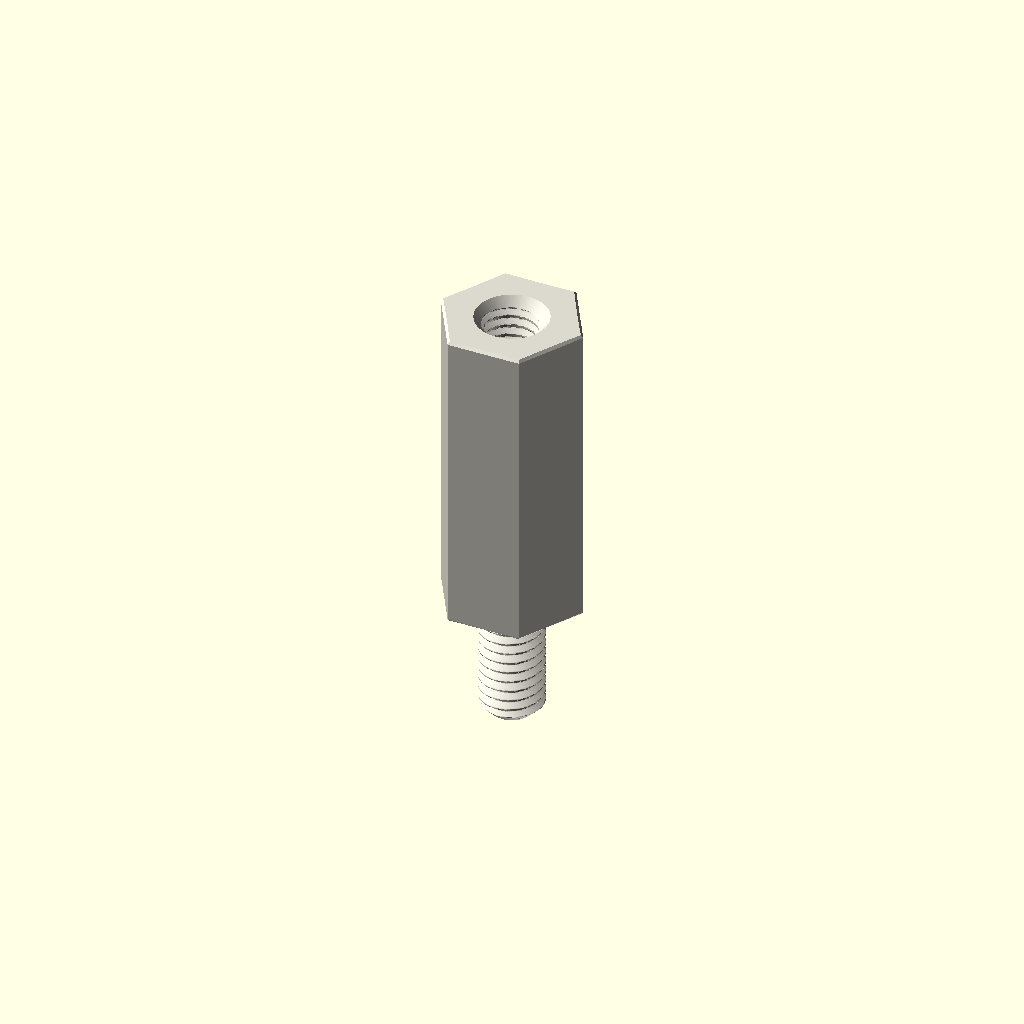
Cell 1 — every parameter at its default value.
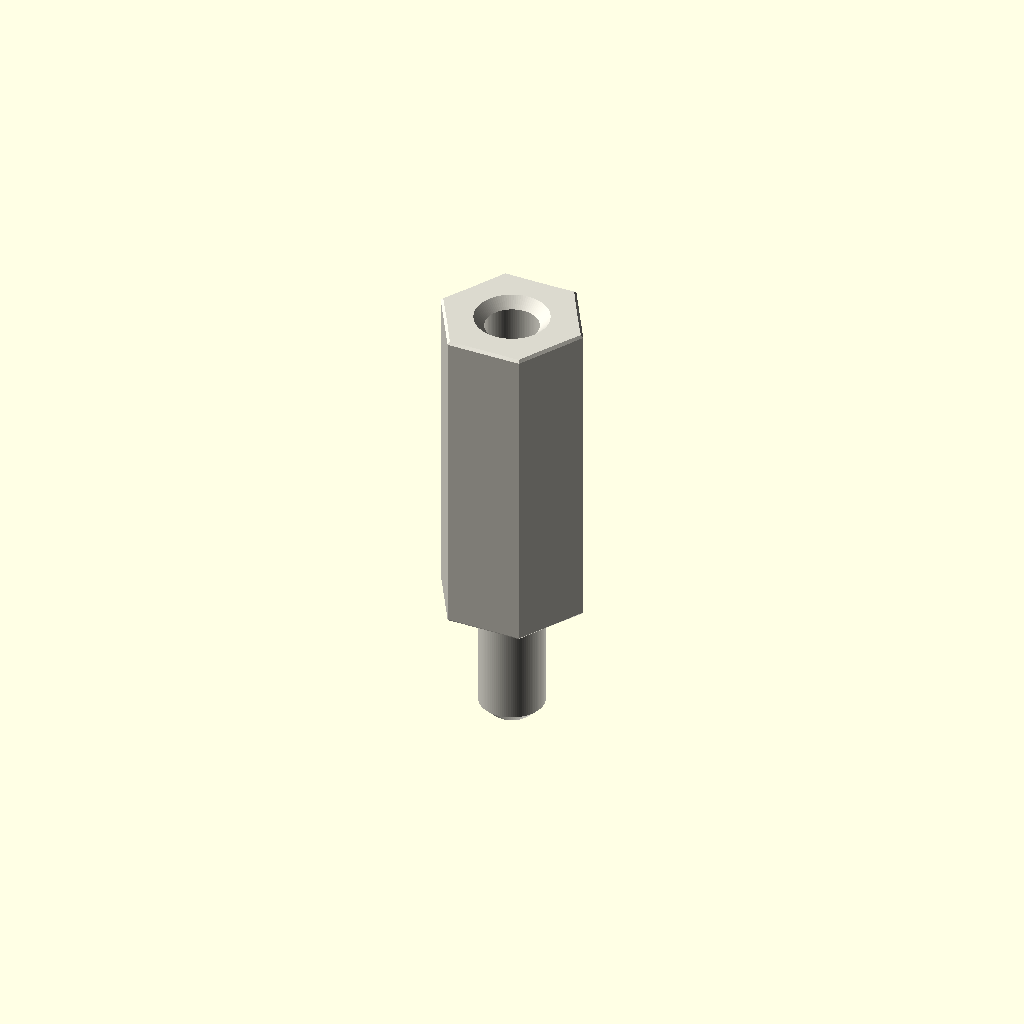
Cell 2 — variant set to "display", the other parameters unchanged.
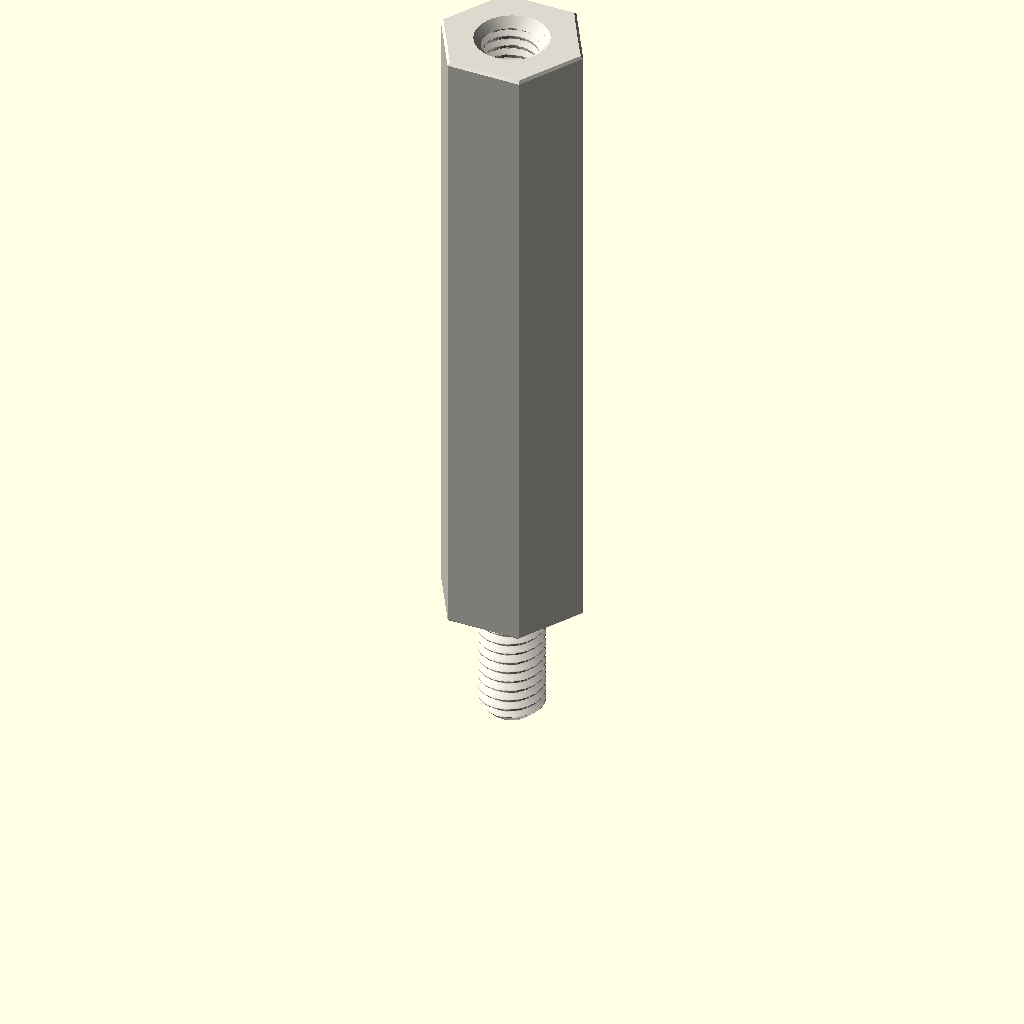
Cell 3: depth_mm = 30 (everything else at default).
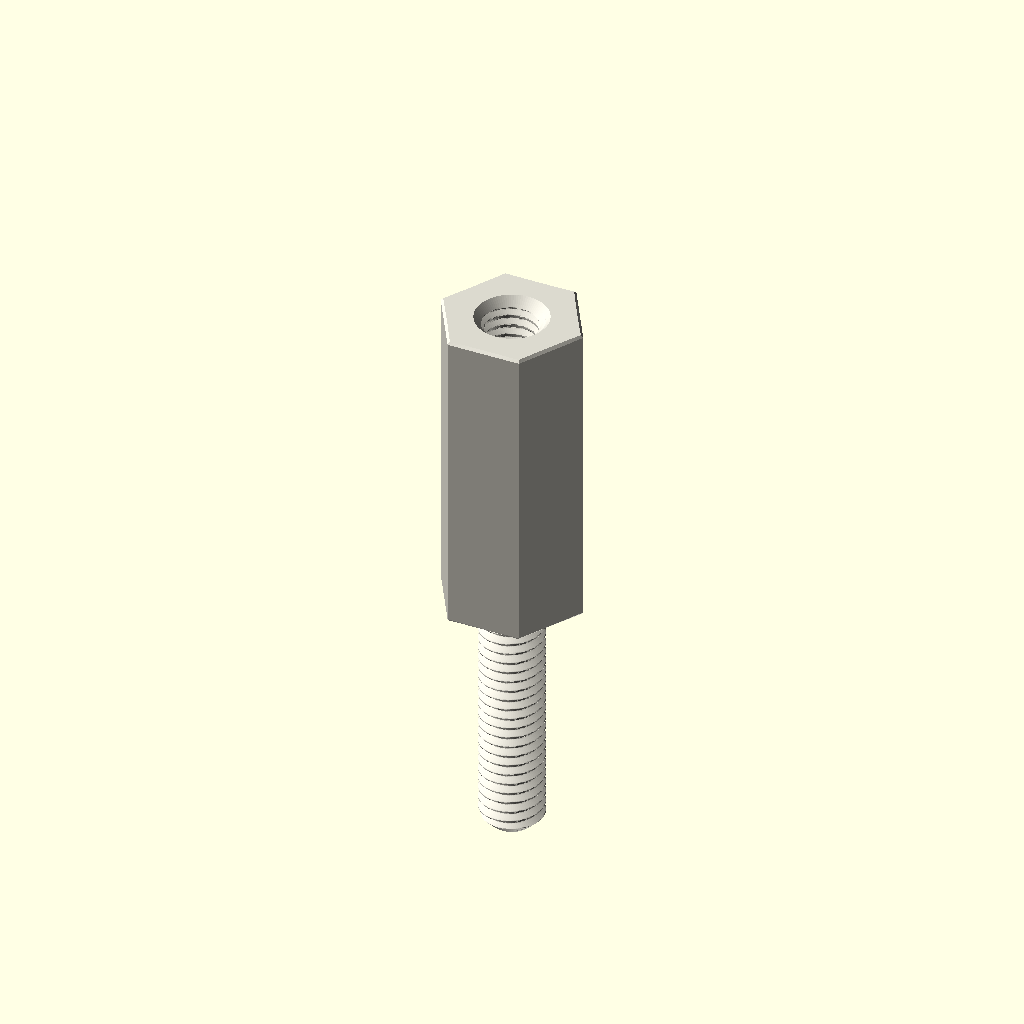
Cell 4 — stud_length_mm set to 12, the other parameters unchanged.
One fixed orthographic camera (rotation 55°, 0°, 25°; colour scheme Cornfield) for every cell.
The OpenSCAD source (parts/hardware_standoff_m3_stud_to_tapped_hexagon_nylon_white_6_mm_across_flats_6_mm_stud_length_15_mm_depth/scad/working.scad):
// OOMP generic catalogue model; units: mm.
// Stud length is additional to body depth. Tapping depths are model assumptions.
variant = "full"; // [full, display]
family = "standoff";
connection_type = "stud_to_tapped";
depth_mm = 15;
stud_length_mm = 6;
tapped_depth_mm = 6;
bore_mm = 3.2;
outer_diameter_mm = 7;
across_flats_mm = 6;
thread_nominal_diameter_mm = 3;
thread_pitch_mm = 0.5;
edge_chamfer_mm = 0.12;
mouth_chamfer_mm = 0.2;
angular_segments = 96;
samples_per_pitch = 16;

// Boundary travels up the outside, then down any tapped/plain bore.
// Equal-height rings at shoulders form the annular shoulder faces.
n = angular_segments;
threaded = family == "standoff";
has_stud = connection_type == "stud_to_tapped" || connection_type == "stud_to_stud";
two_studs = connection_type == "stud_to_stud";
through = !threaded || connection_type == "tapped_to_tapped";
pitch = thread_pitch_mm;
diameter = threaded ? thread_nominal_diameter_mm : bore_mm;
minor = diameter - 5*sqrt(3)*pitch/8;
transition = mouth_chamfer_mm + (threaded ? 5*sqrt(3)*pitch/16 : 0);
tip_chamfer = mouth_chamfer_mm + 17*sqrt(3)*pitch/48;
function sorted(v) = len(v)<=1 ? v : let(p=v[0])
    concat(sorted([for(x=v) if(x<p-1e-8) x]), [p], sorted([for(x=v) if(x>p+1e-8) x]));
function reverse(v) = [for(i=[len(v)-1:-1:0]) v[i]];
function theta(i) = i*360/n;
function fract(x) = x-floor(x);
function phase_distance(i,z) = abs(fract(z/pitch-theta(i)/360+0.5)-0.5);
function thread_r(i,z) = minor/2 + min(5*sqrt(3)*pitch/16,
    max(0,(phase_distance(i,z)-0.125)*pitch*sqrt(3)));
function stud_r(i,z,tip) = min(diameter/2 - (variant=="full" ?
    min(17*sqrt(3)*pitch/48,max(0,(phase_distance(i,z)-0.0625)*pitch*sqrt(3))) : 0),
    diameter/2-tip_chamfer+abs(z-tip));
function body_r(i,z) = (threaded ? across_flats_mm/2/cos(theta(i)%60-30) : outer_diameter_mm/2)
    - max(0,edge_chamfer_mm-min(z,depth_mm-z));
function bore_r(i,z) = max(threaded ? (variant=="full" ? thread_r(i,z) : minor/2) : diameter/2,
    diameter/2+mouth_chamfer_mm-(through ? min(z,depth_mm-z) : depth_mm-z));
function stud_z(a,b,tip) = let(count=variant=="full" ? ceil(stud_length_mm/pitch*samples_per_pitch) : 1)
    sorted(concat([for(i=[0:count]) a+(b-a)*i/count], [tip==a ? tip+tip_chamfer : tip-tip_chamfer]));
body_z = sorted([0,edge_chamfer_mm,depth_mm-edge_chamfer_mm,depth_mm]);
low = through ? 0 : depth_mm-tapped_depth_mm;
count = threaded && variant=="full" ? ceil((depth_mm-low)/pitch*samples_per_pitch) : 1;
bore_z = two_studs ? [] : reverse(sorted(concat(
    [for(i=[0:count]) low+(depth_mm-low)*i/count],
    [depth_mm-mouth_chamfer_mm,depth_mm-transition],
    through ? [mouth_chamfer_mm,transition] : [])));
// Ring descriptors: [height, kind, tip]. Kind: 0 body, 1 stud, 2 bore.
rings = concat(
    has_stud ? [for(z=stud_z(-stud_length_mm,0,-stud_length_mm)) [z,1,-stud_length_mm]] : [],
    [for(z=body_z) [z,0,0]],
    two_studs ? [for(z=stud_z(depth_mm,depth_mm+stud_length_mm,depth_mm+stud_length_mm)) [z,1,depth_mm+stud_length_mm]] : [],
    [for(z=bore_z) [z,2,0]]);
function radius(i,ring) = ring[1]==0 ? body_r(i,ring[0]) :
    ring[1]==1 ? stud_r(i,ring[0],ring[2]) : bore_r(i,ring[0]);
points = concat([for(ring=rings) for(i=[0:n-1])
    [radius(i,ring)*cos(theta(i)),radius(i,ring)*sin(theta(i)),ring[0]]],
    through ? [] : [[0,0,rings[0][0]],[0,0,rings[len(rings)-1][0]]]);
center = len(rings)*n;
last = (len(rings)-1)*n;
// OpenSCAD winding is opposite to STL winding.
faces = concat(
    [for(j=[0:len(rings)-(through ? 1 : 2)]) for(i=[0:n-1]) each
        let(a=j*n+i,b=j*n+(i+1)%n,c=((j+1)%len(rings))*n+(i+1)%n,d=((j+1)%len(rings))*n+i)
        [[a,c,b],[a,d,c]]],
    through ? [] : [for(i=[0:n-1]) each let(k=(i+1)%n)
        [[center,i,k],[center+1,last+k,last+i]]]);
assert(family=="spacer" || family=="standoff");
assert(!threaded || connection_type=="tapped_to_tapped" || has_stud);
assert(depth_mm>0 && diameter>0 && pitch>0);
assert(variant=="full" || variant=="display");
assert(n>=24 && n%12==0 && samples_per_pitch>=8);
assert(mouth_chamfer_mm>0 && mouth_chamfer_mm<depth_mm/2);
assert(edge_chamfer_mm>=0 && edge_chamfer_mm<depth_mm/2);
assert(diameter+4*max(mouth_chamfer_mm,edge_chamfer_mm) < (threaded ? across_flats_mm : outer_diameter_mm));
assert(!has_stud || stud_length_mm>2*mouth_chamfer_mm);
assert(!through || !threaded || 2*transition<depth_mm);
assert(connection_type!="stud_to_tapped" || (tapped_depth_mm>transition && tapped_depth_mm<depth_mm));
color([0.86,0.85,0.81]) polyhedron(points=points,faces=faces,convexity=20);
Customizer parameters (derived from the source; name, type, default, range or options):
variant: string, default "full", options "full", "display"
family: string, default "standoff"
connection_type: string, default "stud_to_tapped"
depth_mm: number, default 15
stud_length_mm: number, default 6
tapped_depth_mm: number, default 6
bore_mm: number, default 3.2
outer_diameter_mm: number, default 7
across_flats_mm: number, default 6
thread_nominal_diameter_mm: number, default 3
thread_pitch_mm: number, default 0.5
edge_chamfer_mm: number, default 0.12
mouth_chamfer_mm: number, default 0.2
angular_segments: number, default 96
samples_per_pitch: number, default 16
